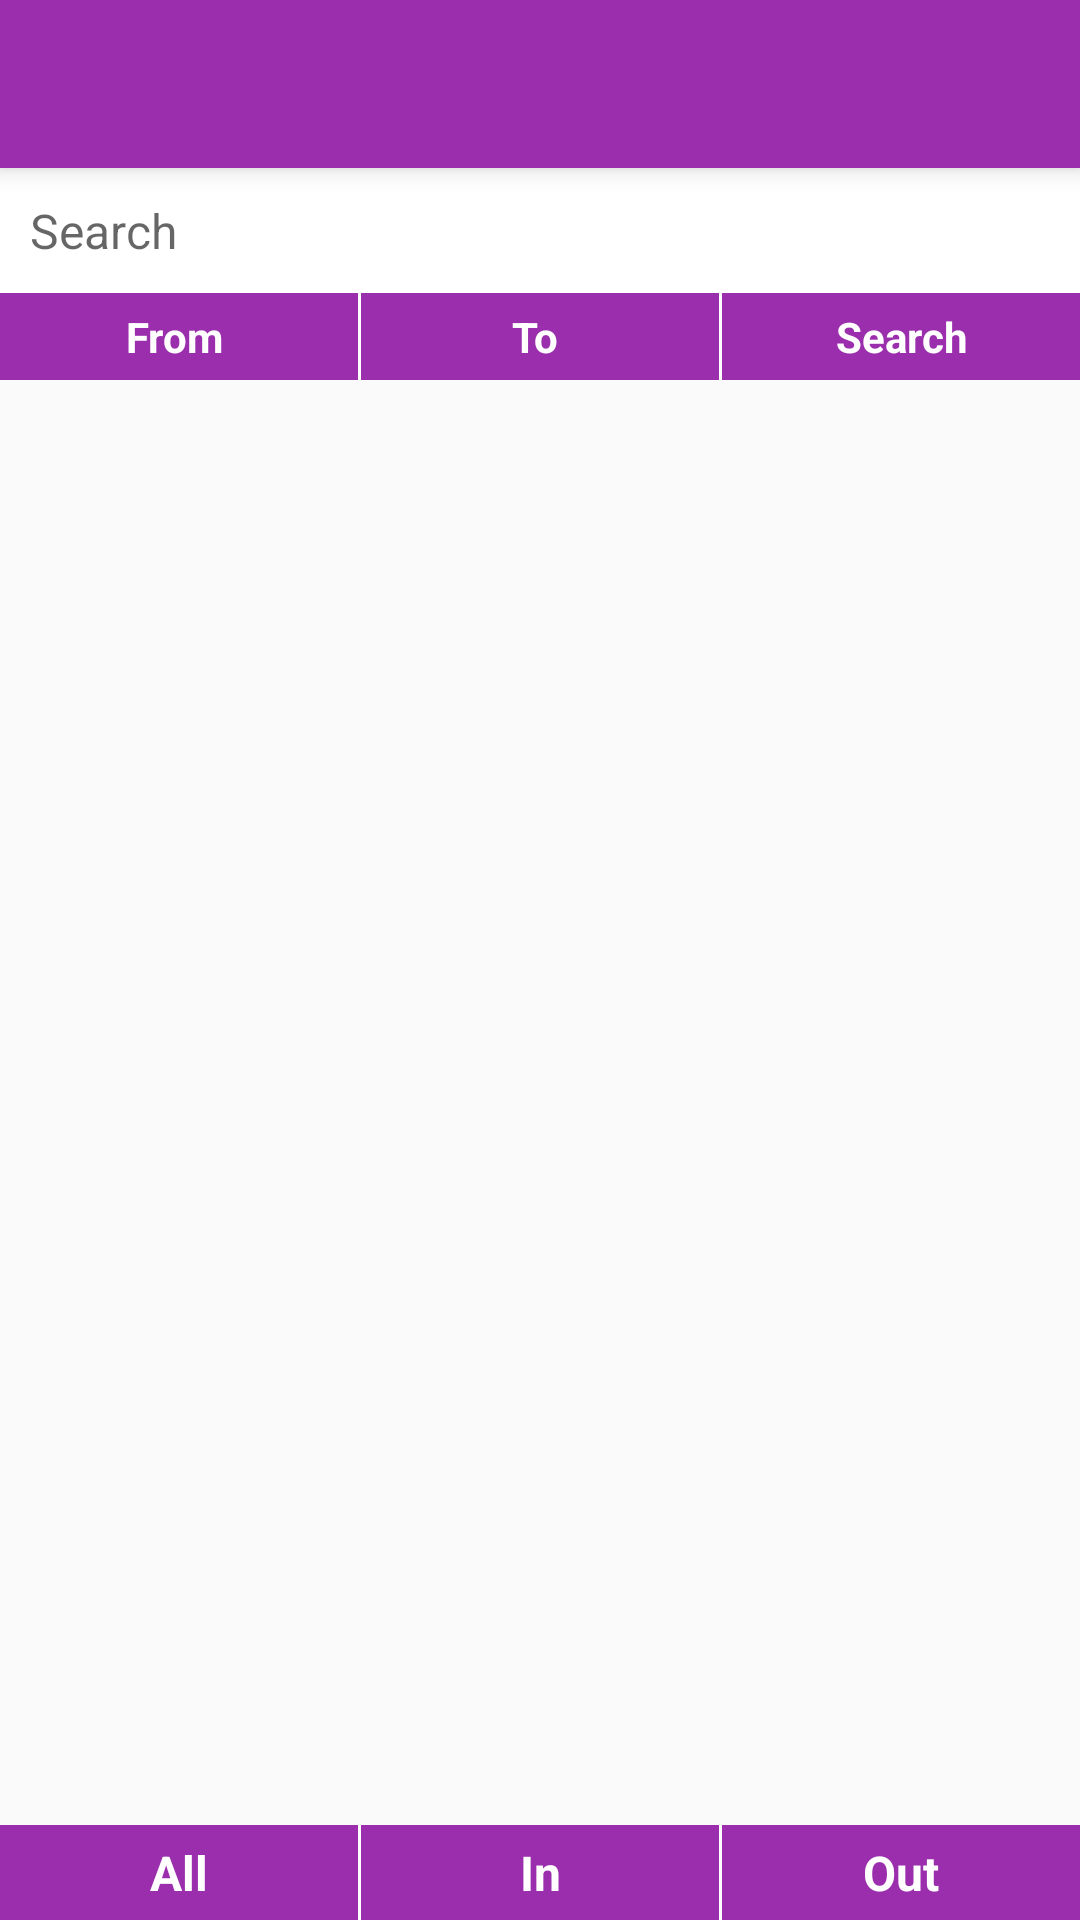

Layout XML and referenced resources for this Android screen:
<!-- AndroidManifest.xml: application theme AppTheme -->
<!-- res/layout/agent_report_activity.xml -->
<?xml version="1.0" encoding="utf-8"?>
<RelativeLayout xmlns:android="http://schemas.android.com/apk/res/android"
    xmlns:app="http://schemas.android.com/apk/res-auto"
    android:layout_width="match_parent"
    android:layout_height="match_parent"
    android:orientation="vertical">

    <androidx.appcompat.widget.Toolbar
        android:id="@+id/toolbar"
        android:layout_width="match_parent"
        android:layout_height="@dimen/abc_action_bar_default_height_material"
        android:elevation="5dp"
        android:background="@color/colorLogin"
        android:theme="@style/ThemeOverlay.AppCompat.Dark.ActionBar"/>
    <EditText
        android:id="@+id/et_search"
        android:layout_width="match_parent"
        android:layout_height="wrap_content"
        android:layout_below="@+id/toolbar"
        android:hint="Search"
        android:padding="10dp"
        android:textSize="16sp"
        android:drawableStart="@drawable/ic_search_grey_500_24dp"
        android:drawablePadding="5dp"
        android:textColor="@color/colorPrimary"
        android:background="@color/colorWhite"/>
    <LinearLayout
        android:id="@+id/ll_date"
        android:layout_below="@+id/et_search"
        android:layout_width="match_parent"
        android:layout_height="wrap_content"
        android:background="@color/colorPrimary"
        android:orientation="horizontal"
        android:weightSum="3">
        <TextView
            android:id="@+id/tv_from"
            android:layout_width="0dp"
            android:layout_weight="1"
            android:padding="5dp"
            android:layout_height="wrap_content"
            android:text="From "
            android:textStyle="bold"
            android:gravity="center"
            android:textColor="@color/colorWhite"/>
        <View
            android:layout_width="1dp"
            android:layout_height="match_parent"
            android:background="@color/colorWhite"/>

        <TextView
            android:id="@+id/tv_to"
            android:layout_width="0dp"
            android:layout_weight="1"
            android:textStyle="bold"
            android:padding="5dp"
            android:layout_height="wrap_content"
            android:text="To "
            android:gravity="center"
            android:textColor="@color/colorWhite"/>
        <View
            android:layout_width="1dp"
            android:layout_height="match_parent"
            android:background="@color/colorWhite"/>
        <LinearLayout
            android:id="@+id/ll_agent_search"
            android:layout_width="0dp"
            android:layout_weight="1"
            android:padding="5dp"
            android:gravity="center"
            android:orientation="horizontal"
            android:layout_height="match_parent">
            <ImageView
                android:layout_width="wrap_content"
                android:layout_height="wrap_content"
                app:srcCompat="@drawable/ic_search_white_24dp"/>
            <TextView
                android:layout_width="wrap_content"
                android:layout_height="wrap_content"
                android:text="Search"
                android:textStyle="bold"
                android:gravity="center"
                android:textColor="@color/colorWhite"/>
        </LinearLayout>
    </LinearLayout>

    <ListView
        android:id="@+id/horizontal_list_view"
        android:layout_width="match_parent"
        android:layout_height="wrap_content"
        android:layout_above="@+id/ll_bottom"
        android:layout_below="@+id/ll_date"
        android:divider="@color/colorLogin"/>
    <LinearLayout
        android:id="@+id/ll_bottom"
        android:layout_width="match_parent"
        android:layout_height="wrap_content"
        android:layout_alignParentBottom="true"
        android:background="@color/colorPrimary"
        android:orientation="horizontal"
        android:weightSum="3">
        <TextView
            android:id="@+id/tv_all"
            android:layout_width="0dp"
            android:layout_weight="1"
            android:textSize="16sp"
            android:padding="5dp"
            android:textStyle="bold"
            android:layout_height="wrap_content"
            android:text="All"
            android:gravity="center"
            android:textColor="@color/colorWhite"/>
        <View
            android:layout_width="1dp"
            android:layout_height="match_parent"
            android:background="@color/colorWhite"/>

        <TextView
            android:id="@+id/tv_in"
            android:layout_width="0dp"
            android:layout_weight="1"
            android:textSize="16sp"
            android:padding="5dp"
            android:textStyle="bold"
            android:layout_height="wrap_content"
            android:text="In"
            android:gravity="center"
            android:textColor="@color/colorWhite"/>
        <View
            android:layout_width="1dp"
            android:layout_height="match_parent"
            android:background="@color/colorWhite"/>
        <TextView
            android:id="@+id/tv_out"
            android:layout_width="0dp"
            android:layout_weight="1"
            android:padding="5dp"
            android:layout_height="wrap_content"
            android:text="Out"
            android:textStyle="bold"
            android:textSize="16sp"
            android:gravity="center"
            android:textColor="@color/colorWhite"/>
    </LinearLayout>
</RelativeLayout>
<!-- resources referenced by this layout -->
<resources>
  <color name="colorLogin">#9a2ead</color>
  <color name="colorPrimary">#9a2ead</color>
  <color name="colorWhite">#FFFFFF</color>
  <style name="AppTheme" parent="Theme.AppCompat.Light.NoActionBar">
          
          <item name="colorPrimary">@color/colorPrimary</item>
          <item name="colorPrimaryDark">@color/colorPrimaryDark</item>
          <item name="colorAccent">@color/colorAccent</item>
      </style>
  <color name="colorPrimaryDark">#7d3789</color>
  <color name="colorAccent">#FF4081</color>
</resources>
